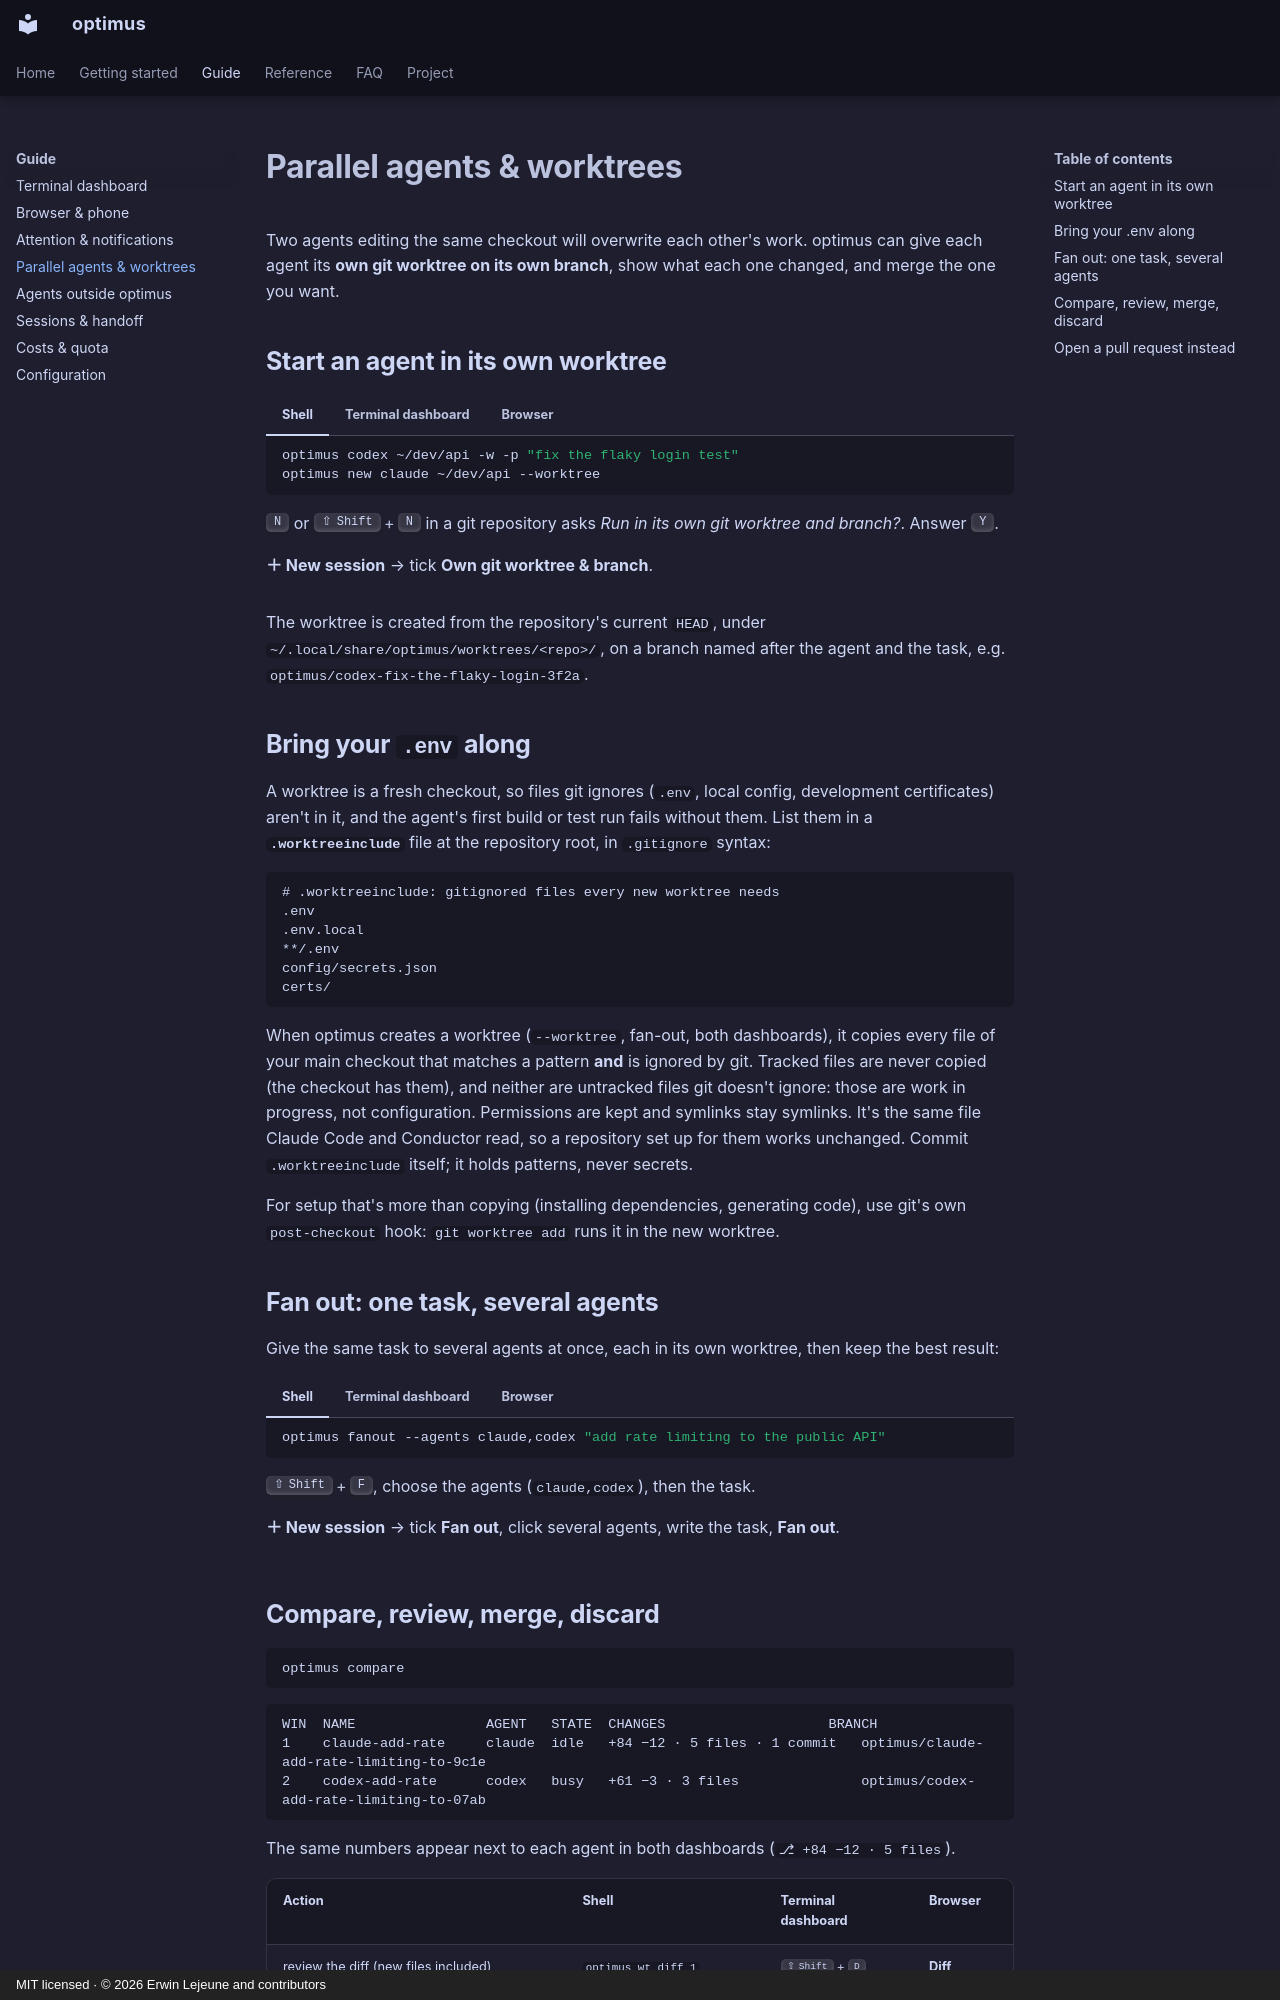

repository: Unchained-Labs/optimus · page: guide/worktrees/index.html · generator: mkdocs · copyright: MIT licensed · © 2026 Erwin Lejeune and contributors

# Parallel agents & worktrees

Two agents editing the same checkout will overwrite each other's work. optimus can give each agent its **own git worktree on its own branch**, show what each one changed, and merge the one you want.

## Start an agent in its own worktree

=== "Shell"

    ```sh
    optimus codex ~/dev/api -w -p "fix the flaky login test"
    optimus new claude ~/dev/api --worktree
    ```

=== "Terminal dashboard"

    ++n++ or ++shift+n++ in a git repository asks *Run in its own git worktree and branch?*. Answer ++y++.

=== "Browser"

    **＋ New session** → tick **Own git worktree & branch**.

The worktree is created from the repository's current `HEAD`, under `~/.local/share/optimus/worktrees/<repo>/`, on a branch named after the agent and the task, e.g. `optimus/codex-fix-the-flaky-login-3f2a`.

## Bring your `.env` along

A worktree is a fresh checkout, so files git ignores (`.env`, local config, development certificates) aren't in it, and the agent's first build or test run fails without them. List them in a **`.worktreeinclude`** file at the repository root, in `.gitignore` syntax:

```gitignore
# .worktreeinclude: gitignored files every new worktree needs
.env
.env.local
**/.env
config/secrets.json
certs/
```

When optimus creates a worktree (`--worktree`, fan-out, both dashboards), it copies every file of your main checkout that matches a pattern **and** is ignored by git. Tracked files are never copied (the checkout has them), and neither are untracked files git doesn't ignore: those are work in progress, not configuration. Permissions are kept and symlinks stay symlinks. It's the same file Claude Code and Conductor read, so a repository set up for them works unchanged. Commit `.worktreeinclude` itself; it holds patterns, never secrets.

For setup that's more than copying (installing dependencies, generating code), use git's own `post-checkout` hook: `git worktree add` runs it in the new worktree.

## Fan out: one task, several agents

Give the same task to several agents at once, each in its own worktree, then keep the best result:

=== "Shell"

    ```sh
    optimus fanout --agents claude,codex "add rate limiting to the public API"
    ```

=== "Terminal dashboard"

    ++shift+f++, choose the agents (`claude,codex`), then the task.

=== "Browser"

    **＋ New session** → tick **Fan out**, click several agents, write the task, **Fan out**.
